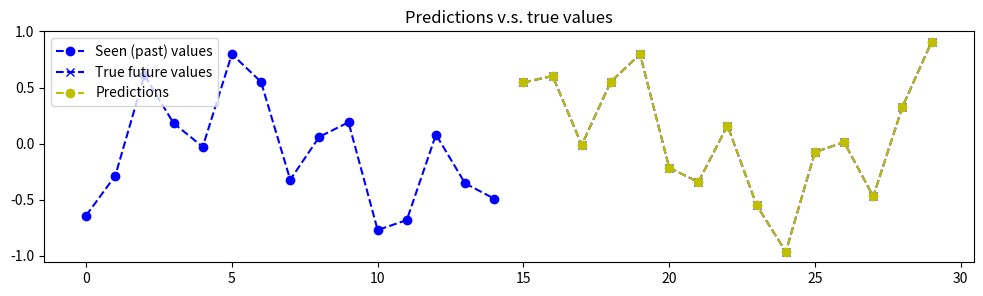
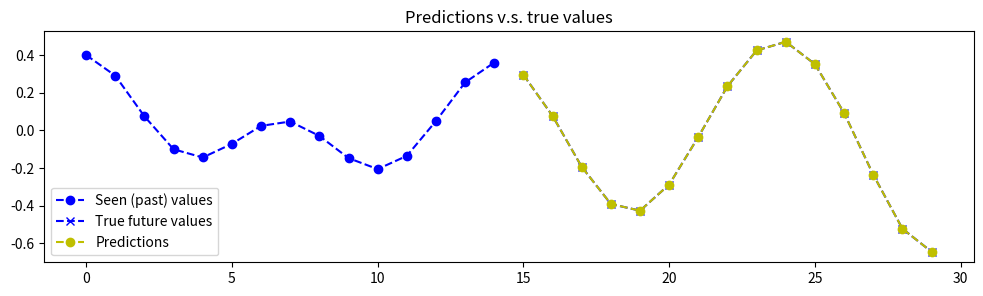
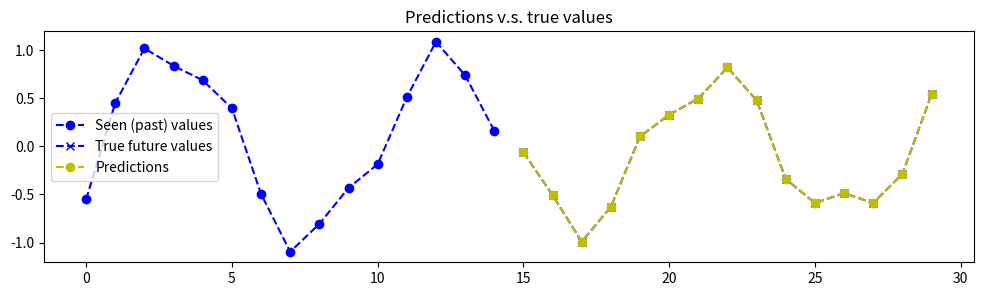
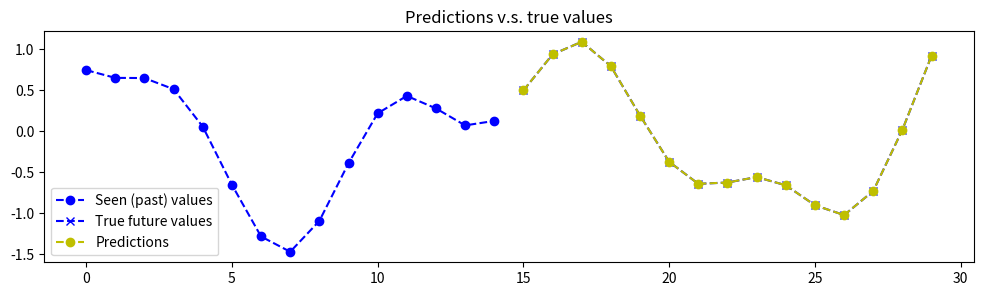
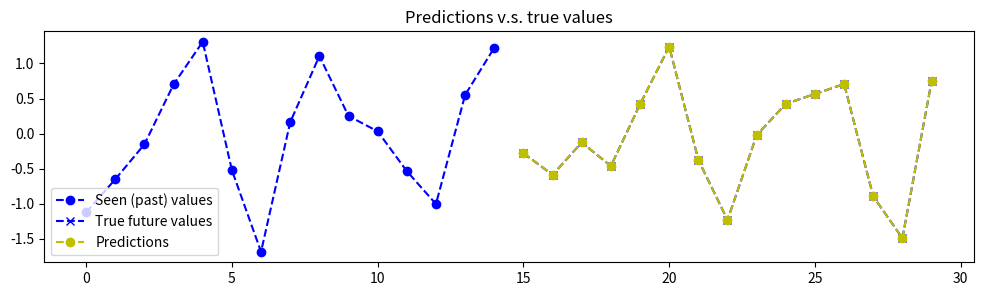
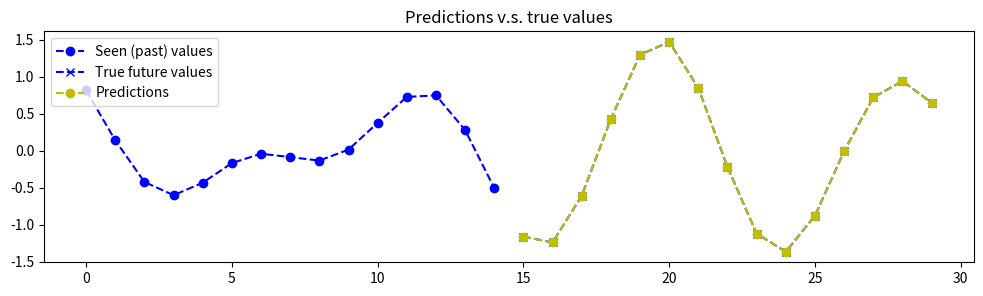
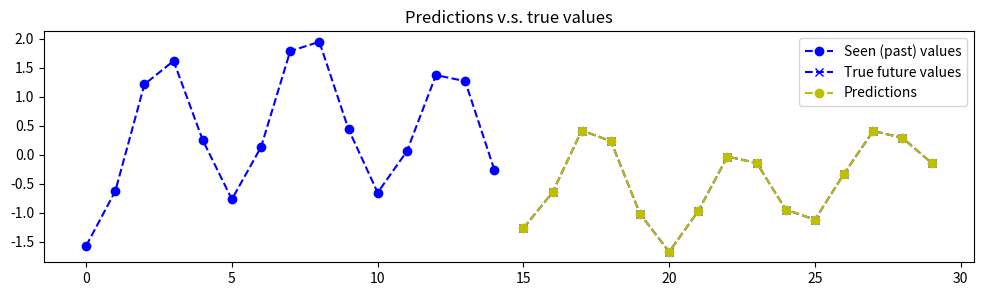
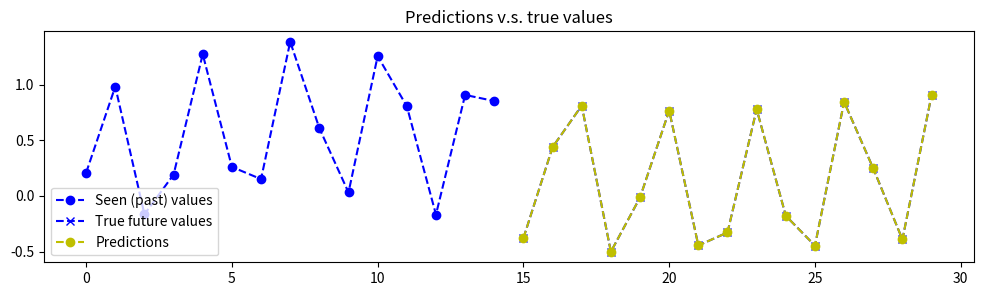
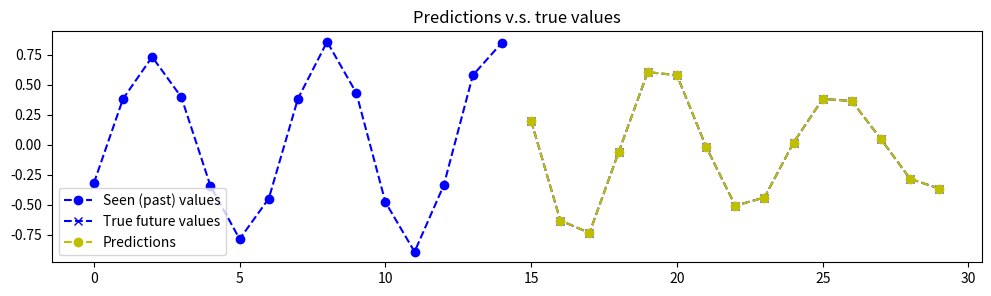
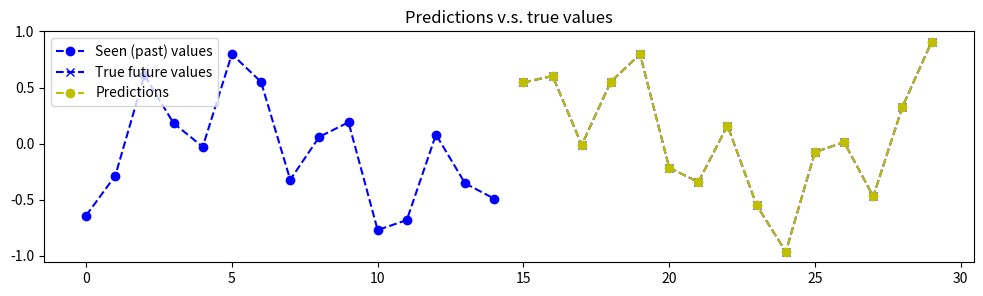
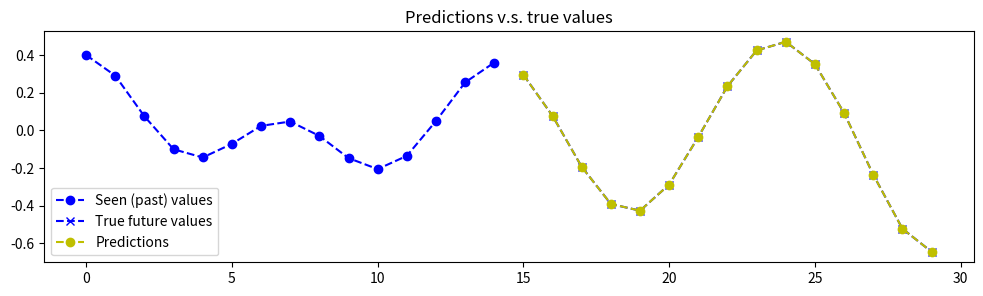
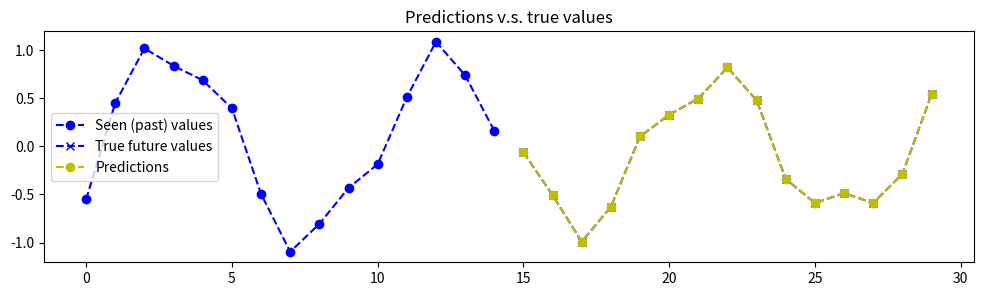

Recreate these plots in Python, in order.
# This file contains code modified licensed under the MIT License:
# [redacted]
# https://github.com/guillaume-chevalier/seq2seq-signal-prediction
# https://github.com/guillaume-chevalier/seq2seq-signal-prediction/blob/master/LICENSE

"""Contains functions to generate artificial data for predictions as well as 
a function to plot predictions."""

import numpy as np
from matplotlib import pyplot as plt

def random_sine(batch_size, steps_per_epoch,
                input_sequence_length, target_sequence_length,
                min_frequency=0.1, max_frequency=10,
                min_amplitude=0.1, max_amplitude=1,
                min_offset=-0.5, max_offset=0.5,
                num_signals=3, seed=43):
    """Produce a batch of signals.

    The signals are the sum of randomly generated sine waves.

    Arguments
    ---------
    batch_size: Number of signals to produce.
    steps_per_epoch: Number of batches of size batch_size produced by the
        generator.
    input_sequence_length: Length of the input signals to produce.
    target_sequence_length: Length of the target signals to produce.
    min_frequency: Minimum frequency of the base signals that are summed.
    max_frequency: Maximum frequency of the base signals that are summed.
    min_amplitude: Minimum amplitude of the base signals that are summed.
    max_amplitude: Maximum amplitude of the base signals that are summed.
    min_offset: Minimum offset of the base signals that are summed.
    max_offset: Maximum offset of the base signals that are summed.
    num_signals: Number of signals that are summed together.
    seed: The seed used for generating random numbers
    
    Returns
    -------
    signals: 2D array of shape (batch_size, sequence_length)
    """
    num_points = input_sequence_length + target_sequence_length
    x = np.arange(num_points) * 2*np.pi/30

    while True:
        # Reset seed to obtain same sequences from epoch to epoch
        np.random.seed(seed)

        for _ in range(steps_per_epoch):
            signals = np.zeros((batch_size, num_points))
            for _ in range(num_signals):
                # Generate random amplitude, frequence, offset, phase 
                amplitude = (np.random.rand(batch_size, 1) * 
                            (max_amplitude - min_amplitude) +
                             min_amplitude)
                frequency = (np.random.rand(batch_size, 1) * 
                            (max_frequency - min_frequency) + 
                             min_frequency)
                offset = (np.random.rand(batch_size, 1) * 
                         (max_offset - min_offset) + 
                          min_offset)
                phase = np.random.rand(batch_size, 1) * 2 * np.pi 
                         

                signals += amplitude * np.sin(frequency * x + phase)
            signals = np.expand_dims(signals, axis=2)
            
            encoder_input = signals[:, :input_sequence_length, :]
            decoder_output = signals[:, input_sequence_length:, :]
            
            # The output of the generator must be ([encoder_input, decoder_input], [decoder_output])
            decoder_input = np.zeros((decoder_output.shape[0], decoder_output.shape[1], 1))
            yield ([encoder_input, decoder_input], decoder_output)

def plot_prediction(x, y_true, y_pred):
    """Plots the predictions.
    
    Arguments
    ---------
    x: Input sequence of shape (input_sequence_length,
        dimension_of_signal)
    y_true: True output sequence of shape (input_sequence_length,
        dimension_of_signal)
    y_pred: Predicted output sequence (input_sequence_length,
        dimension_of_signal)
    """

    plt.figure(figsize=(12, 3))

    output_dim = x.shape[-1]
    for j in range(output_dim):
        past = x[:, j] 
        true = y_true[:, j]
        pred = y_pred[:, j]

        label1 = "Seen (past) values" if j==0 else "_nolegend_"
        label2 = "True future values" if j==0 else "_nolegend_"
        label3 = "Predictions" if j==0 else "_nolegend_"

        plt.plot(range(len(past)), past, "o--b",
                 label=label1)
        plt.plot(range(len(past),
                 len(true)+len(past)), true, "x--b", label=label2)
        plt.plot(range(len(past), len(pred)+len(past)), pred, "o--y",
                 label=label3)
    plt.legend(loc='best')
    plt.title("Predictions v.s. true values")
    plt.show()

if __name__ == '__main__':

    # This is an example of the plot function and the signal generator
    from matplotlib import pyplot as plt
    gen = random_sine(3, 3, 15, 15)
    for i, data in enumerate(gen):
        [input_seq,_], output_seq = data
        for j in range(input_seq.shape[0]):
            plot_prediction(input_seq[j, :, :],
                            output_seq[j, :, :],
                            output_seq[j, :, :])
        if i > 2:
            break
